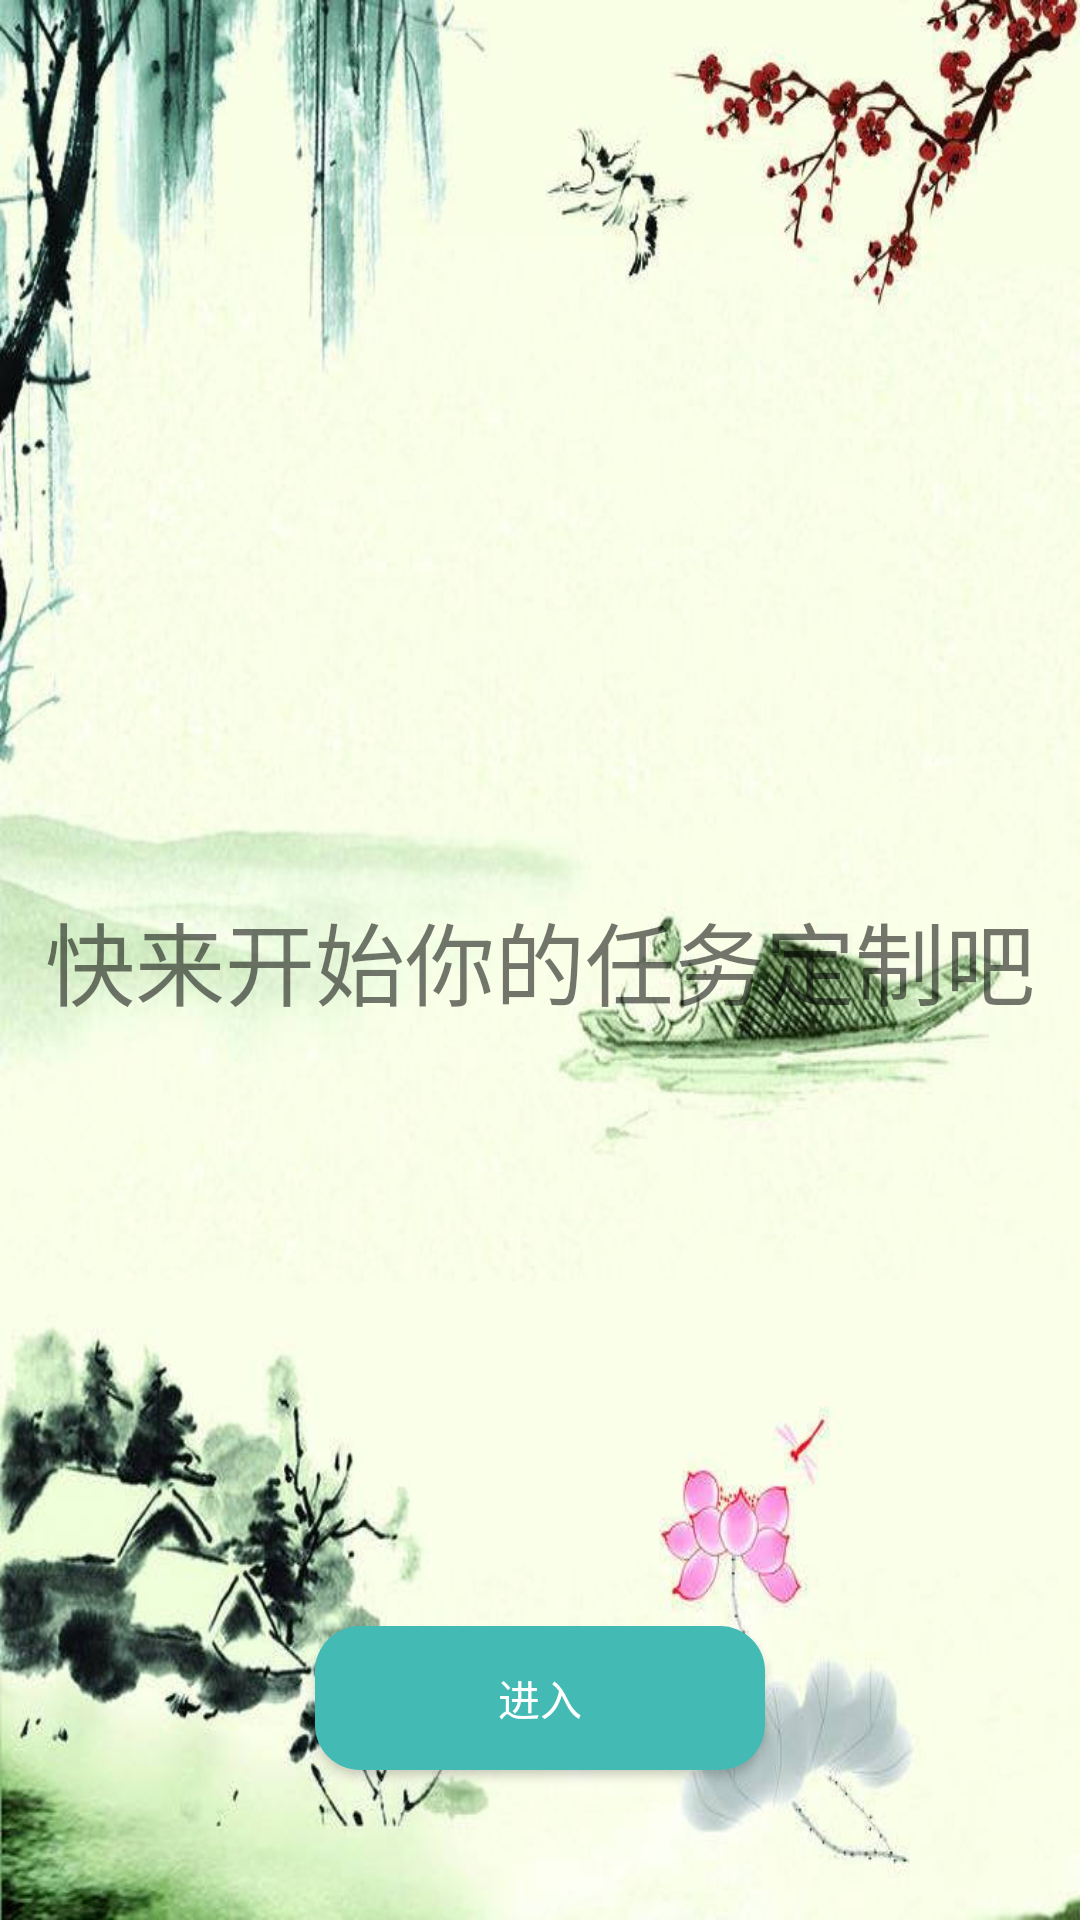

Android layout source for this screen:
<!-- AndroidManifest.xml: application theme AppTheme -->
<!-- res/layout/pager_item_three.xml -->
<?xml version="1.0" encoding="utf-8"?>
<RelativeLayout xmlns:android="http://schemas.android.com/apk/res/android"
    android:layout_width="match_parent"
    android:layout_height="match_parent"
   >


    <LinearLayout
        android:layout_width="match_parent"
        android:layout_height="wrap_content"
        android:layout_centerInParent="true"
        android:gravity="center"
        android:orientation="vertical"
        android:background="@drawable/pagethree">



        <TextView
            android:layout_width="wrap_content"
            android:layout_height="wrap_content"
            android:text="@string/comeonBaby"
            android:textSize="30sp"
            android:id="@+id/page_three"/>

    </LinearLayout>

    <Button
        android:id="@+id/btn_start"
        android:layout_width="150dp"
        android:layout_height="wrap_content"
        android:layout_alignParentBottom="true"
        android:layout_centerHorizontal="true"
        android:layout_marginBottom="50dp"
        android:background="@drawable/button_bg"
        android:text="进入"
        android:textColor="@android:color/white" />

</RelativeLayout>
<!-- resources referenced by this layout -->
<resources>
  <!-- drawable button_bg (drawable) -->
  <?xml version="1.0" encoding="utf-8"?>
  <shape
      xmlns:android="http://schemas.android.com/apk/res/android">
  
      <solid android:color="@color/icon_bgcolor"></solid>
      <corners  android:radius="15sp"></corners>
  
  </shape>
  <!-- drawable pagethree: jpg bitmap (drawable, 70467 bytes) -->
  <string name="comeonBaby">快来开始你的任务定制吧</string>
  <style name="AppTheme" parent="Theme.AppCompat.DayNight.DarkActionBar">
          
          <item name="colorPrimary">@color/colorPrimary</item>
          <item name="colorPrimaryDark">@color/colorPrimaryDark</item>
          <item name="colorAccent">@color/colorAccent</item>
      </style>
  <color name="icon_bgcolor">#44BAB5</color>
  <color name="colorPrimary">#3F51B5</color>
  <color name="colorPrimaryDark">#303F9F</color>
  <color name="colorAccent">#44BAB5</color>
</resources>
